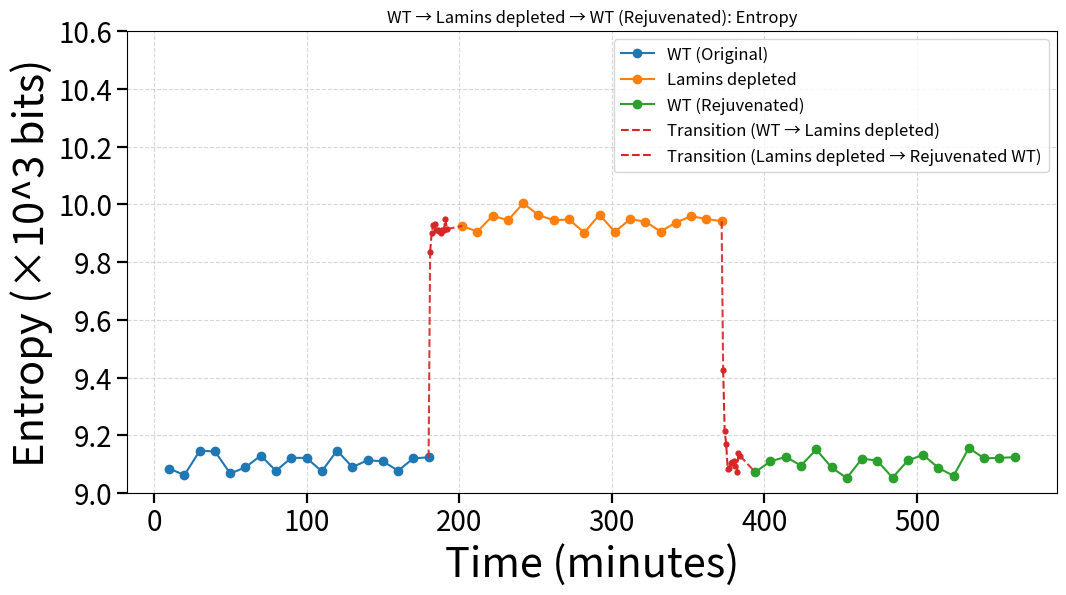

This chart was generated by the following Python code:
# -*- coding: utf-8 -*-
import os
import matplotlib.pyplot as plt
from matplotlib.ticker import FuncFormatter

# =========================
# 可调参数（统一样式）
# =========================
OUT_DIR = r"D:\Chro"
os.makedirs(OUT_DIR, exist_ok=True)

# === 通用样式设置 ===
BASE_FS   = float(plt.rcParams.get('font.size', 10.0))
LABEL_FS  = BASE_FS * 3
TICK_FS   = BASE_FS * 2
LEGEND_FS = BASE_FS * 1.2

MAJOR_LEN = float(plt.rcParams.get('xtick.major.size', 3.5)) * 2
MAJOR_W   = float(plt.rcParams.get('xtick.major.width', 0.8)) * 2
MINOR_LEN = float(plt.rcParams.get('xtick.minor.size', 2.0)) * 2
MINOR_W   = float(plt.rcParams.get('xtick.minor.width', 0.6)) * 2

transition_color = 'C3'
connect_style = dict(linestyle='--', linewidth=1.5, alpha=0.9, color=transition_color)

k_formatter = FuncFormatter(lambda v, pos: f"{v/1000:.1f}")

def apply_common_axis_style(ax, ylim=(9000, 10600), y_label='Entropy (×10^3 bits)'):
    ax.set_ylim(*ylim)
    ax.yaxis.set_major_formatter(k_formatter)
    ax.set_xlabel('Time (minutes)', fontsize=LABEL_FS)
    ax.set_ylabel(y_label, fontsize=LABEL_FS)
    ax.tick_params(axis='both', which='major',
                   labelsize=TICK_FS, length=MAJOR_LEN, width=MAJOR_W)
    ax.tick_params(axis='both', which='minor',
                   labelsize=TICK_FS, length=MINOR_LEN, width=MINOR_W)

# =========================
# 数据：WT → Lamins depleted → WT (Rejuvenated)
# =========================

# WT (original)
wt_min = [10,20,30,40,50,60,70,80,90,100,110,120,130,140,150,160,170,180]
wt_total = [
    9084.4452,9062.0980,9146.3733,9143.9850,9067.5422,9088.7596,9129.6872,9076.6409,
    9121.8193,9121.5474,9074.9941,9147.1354,9089.7314,9113.3103,9109.8950,9077.1823,
    9120.0304,9123.5952
]

# WT → Lamins depleted (transition)
trans_wt_lm_min = list(range(1,13))
trans_wt_lm_total = [
    9835.5433,9900.7579,9927.9688,9932.2644,9912.0372,9910.8702,
    9907.7002,9901.1786,9910.0985,9912.0000,9947.9202,9914.0747
]

# Lamins depleted
lm_min = [10,20,30,40,50,60,70,80,90,100,110,120,130,140,150,160,170,180]
lm_total = [
    9924.8077,9905.5001,9960.7415,9944.3725,10003.5202,9962.5103,9944.4652,9947.3499,
    9901.7054,9964.3221,9904.1504,9948.0381,9940.0597,9905.5784,9936.5336,9958.6023,
    9948.8370,9941.3637
]

# Lamins depleted → Rejuvenated WT (transition)
trans_lm_rejuv_min = list(range(1,13))
trans_lm_rejuv_total = [
    9426.5923,9216.4047,9168.5095,9082.5544,9085.7436,9103.4357,
    9106.4794,9112.1292,9094.2405,9071.8116,9137.5752,9128.9585
]

# Rejuvenated WT
rejuv_min = [10,20,30,40,50,60,70,80,90,100,110,120,130,140,150,160,170,180]
rejuv_total = [
    9072.3546,9109.3698,9125.1919,9094.7952,9150.8516,9088.4210,9051.8155,9119.1590,
    9111.8105,9052.9421,9112.6178,9132.2148,9087.0136,9059.2901,9156.0340,9119.9448,
    9121.7281,9124.0032
]

# =========================
# 串联时间轴
# =========================
wt_x       = wt_min
trans1_x   = [m + 180 for m in trans_wt_lm_min]
lm_x       = [m + 192 for m in lm_min]
trans2_x   = [m + 372 for m in trans_lm_rejuv_min]
rejuv_x    = [m + 384 for m in rejuv_min]

# =========================
# 绘图
# =========================
plt.figure(figsize=(12,6))

# 主阶段曲线
plt.plot(wt_x,    wt_total,     label='WT (Original)',           marker='o', linestyle='-')
plt.plot(lm_x,    lm_total,     label='Lamins depleted',         marker='o', linestyle='-')
plt.plot(rejuv_x, rejuv_total,  label='WT (Rejuvenated)',        marker='o', linestyle='-')

# 两段过渡（均进图例）
plt.plot(trans1_x, trans_wt_lm_total, linestyle='--', marker=None, color=transition_color,
         label='Transition (WT → Lamins depleted)')
plt.plot(trans2_x, trans_lm_rejuv_total, linestyle='--', marker=None, color=transition_color,
         label='Transition (Lamins depleted → Rejuvenated WT)')

# 竖直连接（也为虚线）
plt.plot([wt_x[-1],     trans1_x[0]], [wt_total[-1],     trans_wt_lm_total[0]],  **connect_style)
plt.plot([trans1_x[-1], lm_x[0]],     [trans_wt_lm_total[-1], lm_total[0]],      **connect_style)
plt.plot([lm_x[-1],     trans2_x[0]], [lm_total[-1],     trans_lm_rejuv_total[0]],  **connect_style)
plt.plot([trans2_x[-1], rejuv_x[0]],  [trans_lm_rejuv_total[-1], rejuv_total[0]],   **connect_style)

# 过渡散点
plt.scatter(trans1_x, trans_wt_lm_total, s=12, marker='o', color=transition_color, zorder=5)
plt.scatter(trans2_x, trans_lm_rejuv_total, s=12, marker='o', color=transition_color, zorder=5)

# 标题
plt.title('WT → Lamins depleted → WT (Rejuvenated): Entropy')

# 统一样式
ax = plt.gca()
apply_common_axis_style(ax)
plt.grid(True, linestyle='--', alpha=0.5)
plt.legend(fontsize=LEGEND_FS)

# 保存
out_path = os.path.join(OUT_DIR, "total_entropy_WT_LaminsDepleted_RejuvenatedWT.png")
plt.savefig(out_path, dpi=300, bbox_inches='tight')
plt.close()

print("Saved:", out_path)
